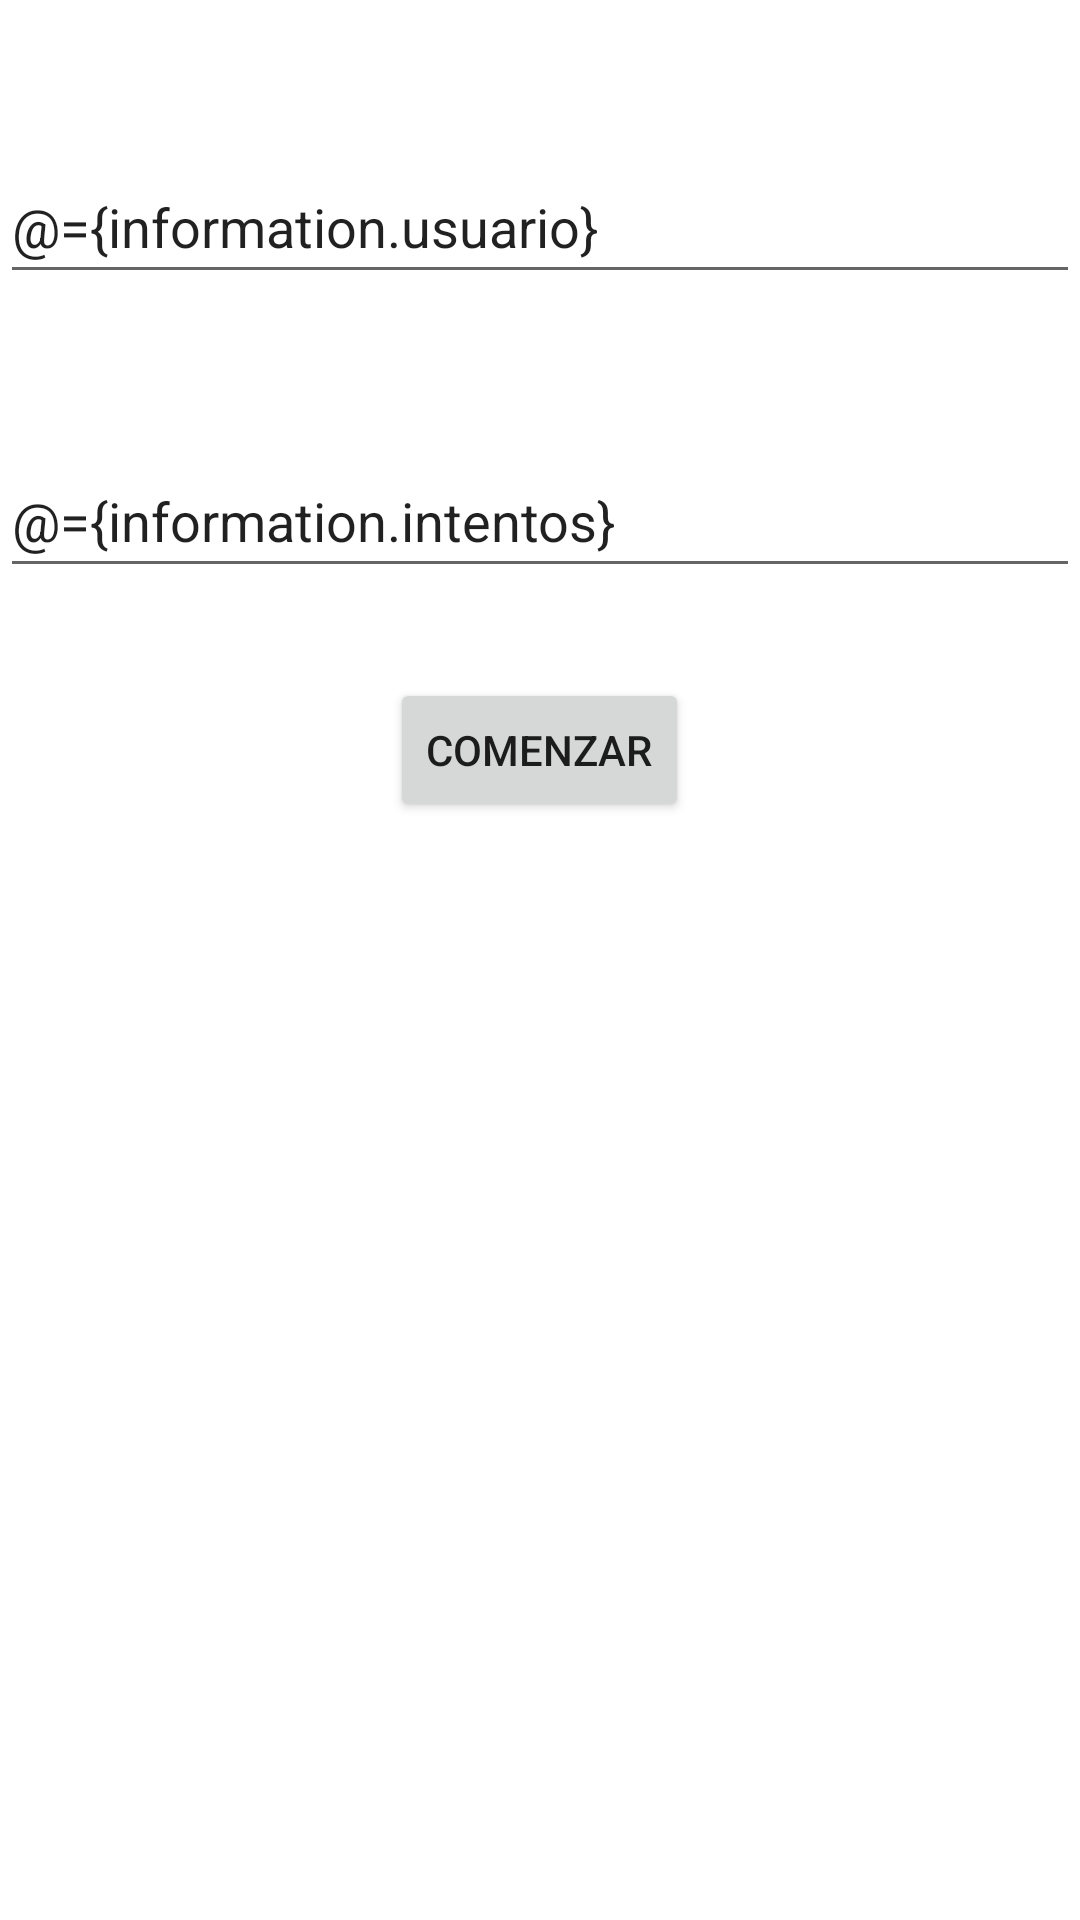

Reconstruct the res/layout file that produces this screen, plus the resources it refers to.
<!-- AndroidManifest.xml: application theme Theme.GuessNumberFragment -->
<!-- res/layout/fragment_config.xml -->
<?xml version="1.0" encoding="utf-8"?>
<layout xmlns:android="http://schemas.android.com/apk/res/android"
    xmlns:tools="http://schemas.android.com/tools">

    <data>
        <variable
            name="information"
            type="com.example.guessnumberfragment.data.Information" />
    </data>

    <LinearLayout
        android:layout_width="match_parent"
        android:layout_height="match_parent"
        android:orientation="vertical"
        tools:context=".iu.ConfigFragment">

        <EditText
            android:id="@+id/etNombre"
            android:layout_width="match_parent"
            android:layout_height="wrap_content"
            android:layout_marginTop="50dp"
            android:autofillHints=""
            android:hint="@string/etNombre"
            android:inputType="text"
            android:minHeight="48dp"
            android:text="@={information.usuario}"
            tools:ignore="TextContrastCheck" />

        <EditText
            android:id="@+id/etNumeroIntentos"
            android:layout_width="match_parent"
            android:layout_height="wrap_content"
            android:layout_marginTop="50dp"
            android:autofillHints=""
            android:hint="@string/etNumeroIntentos"
            android:inputType="number"
            android:minHeight="48dp"
            android:text="@={information.intentos}"
            tools:ignore="TextContrastCheck,TextContrastCheck" />

        <Button
            android:onClick="config"
            android:id="@+id/btnComenzar"
            android:layout_gravity="center"
            android:layout_marginTop="30dp"
            android:layout_width="wrap_content"
            android:layout_height="wrap_content"
            android:text="@string/btnJugar" />
    </LinearLayout>
</layout>
<!-- resources referenced by this layout -->
<resources>
  <string name="btnJugar">COMENZAR</string>
  <string name="etNombre">Nombre del jugador: </string>
  <string name="etNumeroIntentos">Número de intentos: </string>
  <style name="Theme.GuessNumberFragment" parent="Theme.MaterialComponents.DayNight.DarkActionBar">
          
          <item name="colorPrimary">@color/purple_500</item>
          <item name="colorPrimaryVariant">@color/purple_700</item>
          <item name="colorOnPrimary">@color/white</item>
          
          <item name="colorSecondary">@color/teal_200</item>
          <item name="colorSecondaryVariant">@color/teal_700</item>
          <item name="colorOnSecondary">@color/black</item>
          
          <item name="android:statusBarColor">?attr/colorPrimaryVariant</item>
          
      </style>
  <!-- not gathered from this repository: default colours our renderer supplied (Android Studio template values) -->
  <color name="purple_500">#FF6200EE</color>
  <color name="purple_700">#FF3700B3</color>
  <color name="teal_200">#FF03DAC5</color>
  <color name="teal_700">#FF018786</color>
  <color name="black">#FF000000</color>
  <color name="white">#FFFFFFFF</color>
</resources>
